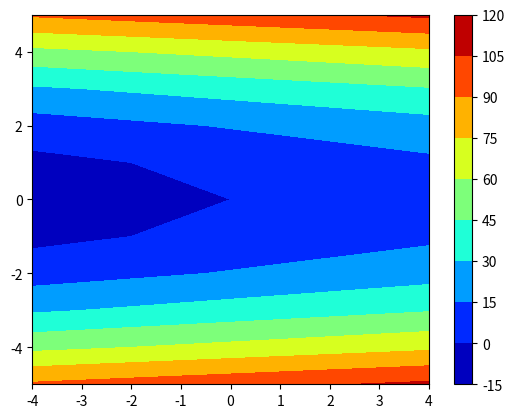

Reproduce this figure in Python.
'''import numpy as np

print("B \n",np.linspace(2.0,3.0,5,retstep=False),"\n")

x=np.linspace(0,2,10)

print("A\n",np.sin(x))
      
'''
'''
import numpy as np

b=np.eye(2, dtype=float)

print("Matrix b: \n",b)

a=np.eye(4,5,k= 1)
print("\n Matrix a: \n",a)
    
'''
import numpy as np
from matplotlib import pyplot as plt

x=np.linspace(-4,4,9)

y=np.linspace(-5,5,11)


x_1,y_1=np.meshgrid(x,y)

print("x_1= \n")

print(x_1)

print("y_1 = \n")

print(y_1)

ellipse = x_1 * 2 + 4 * y_1**2


plt.contourf(x_1,y_1,ellipse,cmap='jet')
plt.colorbar()
plt.show()

'''
random_data = np.random.random((11, 9))

x=np.linspace(-4,4,9)

y=np.linspace(-5,5,11)


x_1,y_1=np.meshgrid(x,y)

plt.contourf(x_1, y_1, random_data, cmap = 'jet') 
  
plt.colorbar()
plt.show()
'''
























